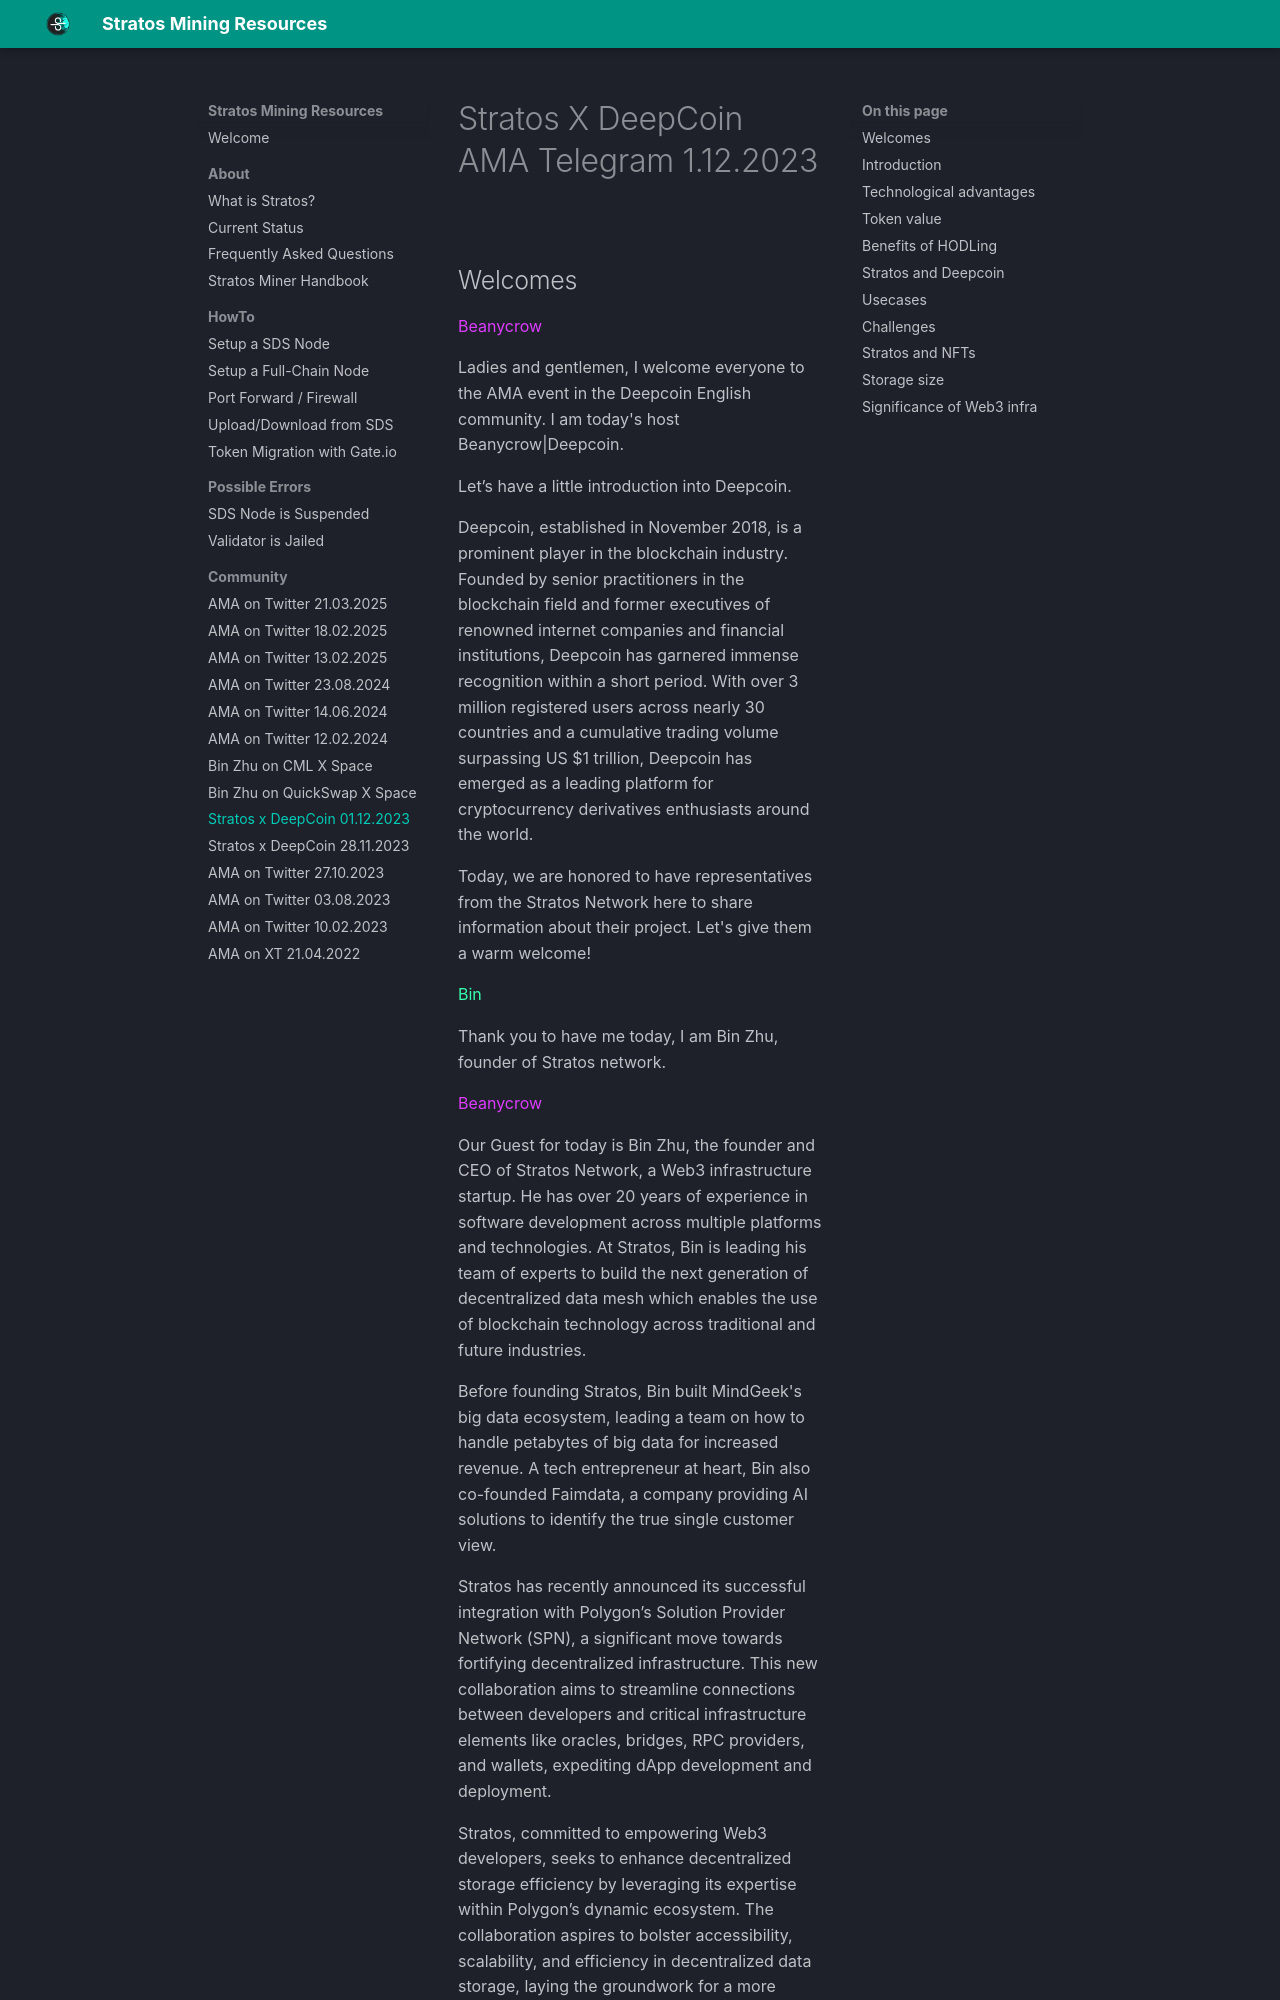

repository: devrawl/stratosmining · page: Stratos-x-DeepCoin-1-12-2023/index.html · generator: mkdocs

---
title: Stratos X DeepCoin AMA Telegram 1.12.2023
author: DevRawl
description: Stratos Decentralized Network AMA on Telegram hosted by DeepCoin with Bin Zhu on December 1, 2023.
---

# Stratos X DeepCoin AMA Telegram 1.12.2023
